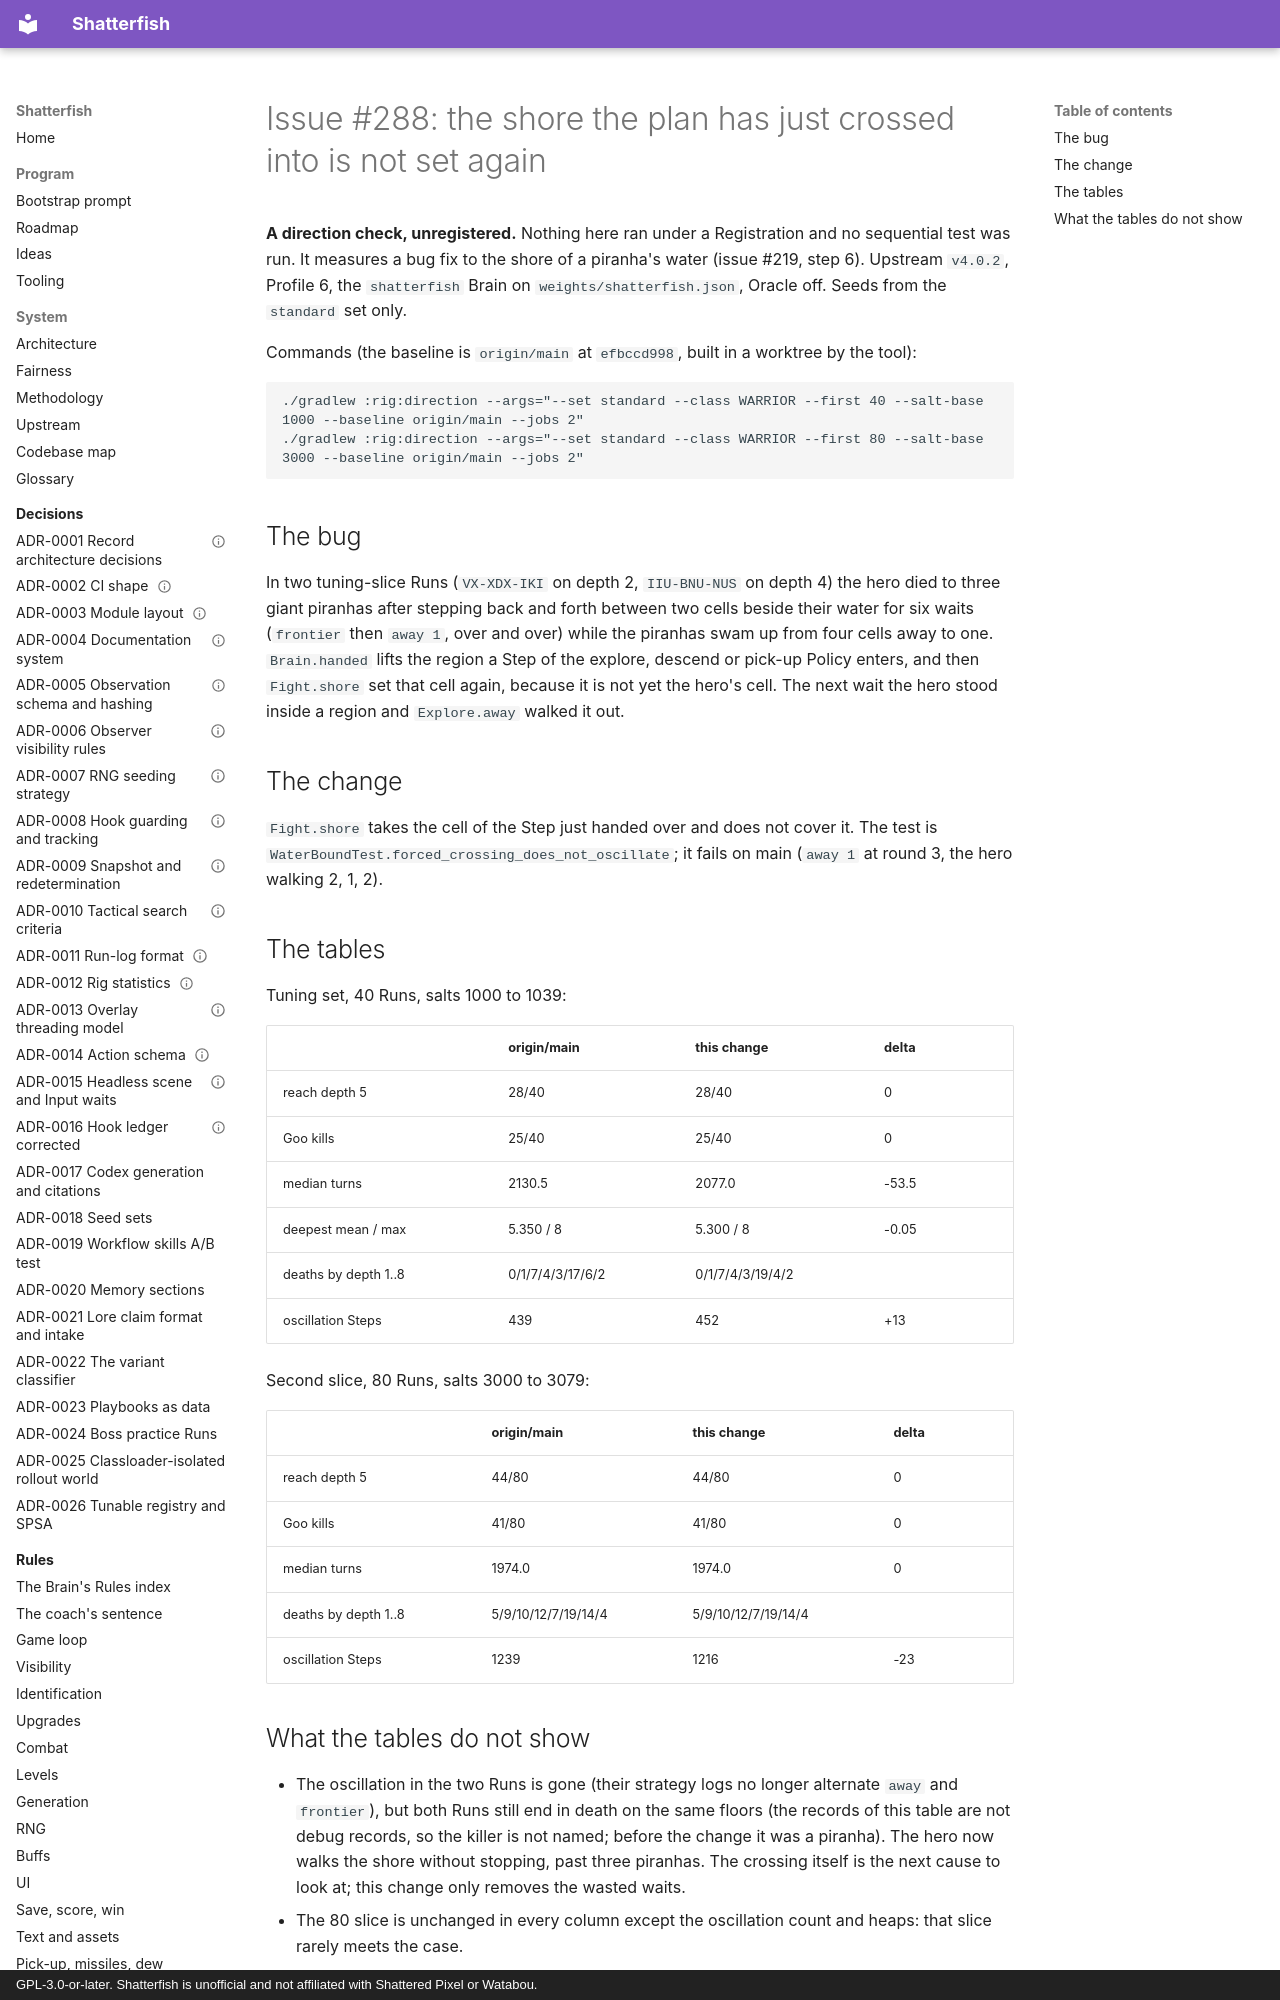

repository: watchthelight/shatterfish · page: results/2026-10-26-288-piranha-oscillation/index.html · generator: mkdocs · copyright: GPL-3.0-or-later. Shatterfish is unofficial and not affiliated with Shattered Pixel or Watabou.

# Issue #288: the shore the plan has just crossed into is not set again

**A direction check, unregistered.** Nothing here ran under a Registration and no sequential test was run. It measures
a bug fix to the shore of a piranha's water (issue #219, step 6). Upstream `v4.0.2`, Profile 6, the `shatterfish` Brain
on `weights/shatterfish.json`, Oracle off. Seeds from the `standard` set only.

Commands (the baseline is `origin/main` at `efbccd998`, built in a worktree by the tool):

```
./gradlew :rig:direction --args="--set standard --class WARRIOR --first 40 --salt-base 1000 --baseline origin/main --jobs 2"
./gradlew :rig:direction --args="--set standard --class WARRIOR --first 80 --salt-base 3000 --baseline origin/main --jobs 2"
```
